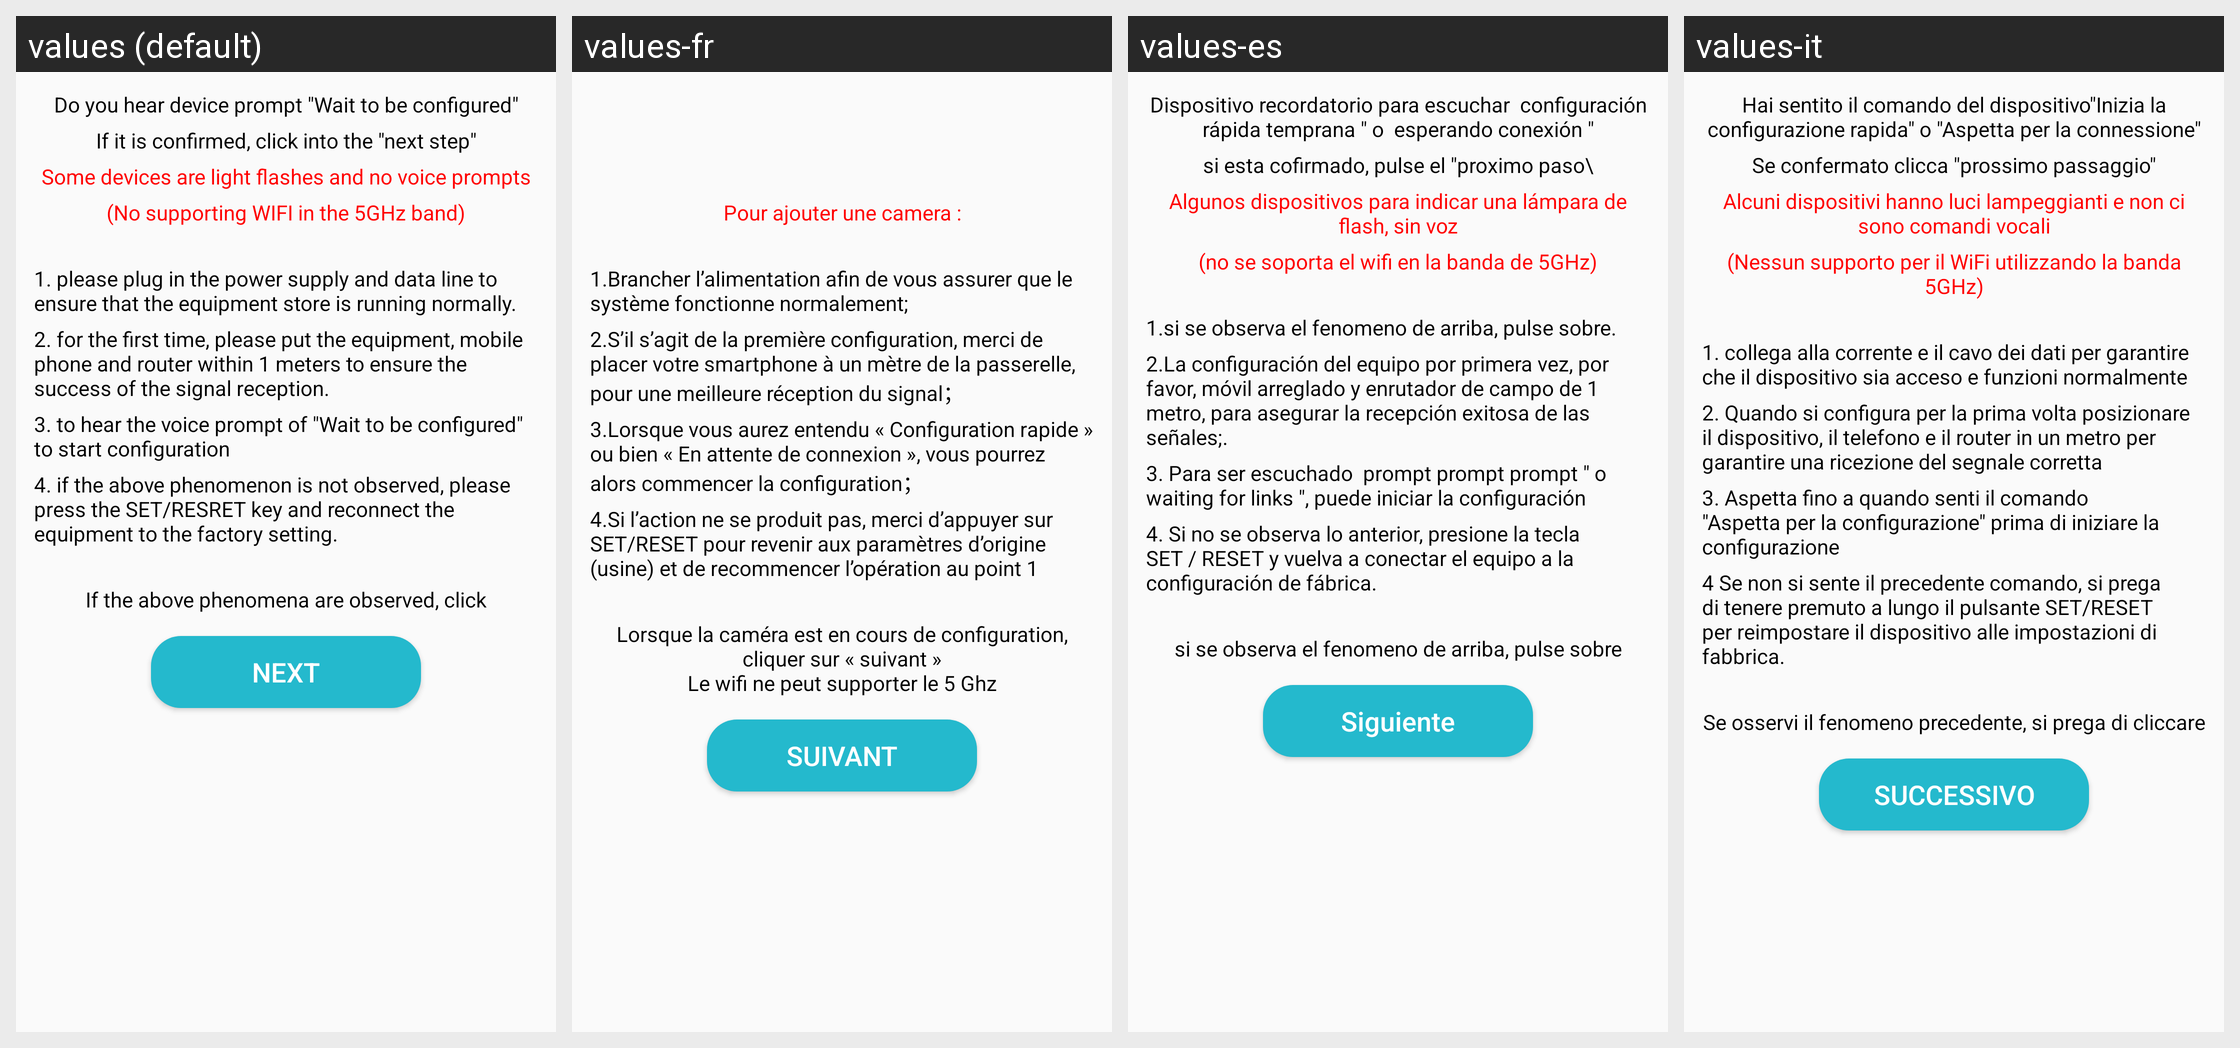

The Android screen above is rendered under several locales of the same app. Produce the string resources it draws, with the default and per-locale values.
Android screen res/layout/activity_ipc_before_wifi_config.xml rendered under 4 locales, left to right: values (default), values-fr, values-es, values-it. Device: Nexus 5 (rendered at 1080×1920; each locale shown at half size, 540×960, under a caption strip naming it); theme AppTheme.
Other locales in the repository, not shown: values-cs, values-de, values-en, values-fi, values-nl, values-sl, values-zh.
Strings drawn on this screen, with the default value and each locale's value (text and hints the layout hard-codes, and strings that could not be matched under every locale, appear in the picture but are not listed):

no_support_fiveg_wifi
  values: (No supporting WIFI in the 5GHz band)
  values-fr: Pour ajouter une camera :
  values-es: (no se soporta el wifi en la banda de 5GHz)
  values-it: (Nessun supporto per il WiFi utilizzando la banda 5GHz)

ipc_tip_1
  values: 1. please plug in the power supply and data line to ensure that the equipment store is running normally.
  values-fr: 1.Brancher l’alimentation afin de vous assurer que le système fonctionne normalement;
  values-es: 1.si se observa el fenomeno de arriba, pulse sobre.
  values-it: 1. collega alla corrente e il cavo dei dati per garantire che il dispositivo sia acceso e funzioni normalmente

ipc_tip_2
  values: 2. for the first time, please put the equipment, mobile phone and router within 1 meters to ensure the success of the signal reception.
  values-fr: 2.S’il s’agit de la première configuration, merci de placer votre smartphone à un mètre de la passerelle, pour une meilleure réception du signal；
  values-es: 2.La configuración del equipo por primera vez, por favor, móvil arreglado y enrutador de campo de 1 metro, para asegurar la recepción exitosa de las señales;.
  values-it: 2. Quando si configura per la prima volta posizionare il dispositivo, il telefono e il router in un metro per garantire una ricezione del segnale corretta

ipc_tip_3
  values: 3. to hear the voice prompt of "Wait to be configured" to start configuration
  values-fr: 3.Lorsque vous aurez entendu « Configuration rapide » ou bien « En attente de connexion », vous pourrez alors commencer la configuration；
  values-es: 3. Para ser escuchado  prompt prompt prompt " o  waiting for links ", puede iniciar la configuración
  values-it: 3. Aspetta fino a quando senti il comando "Aspetta per la configurazione" prima di iniziare la configurazione

ipc_tip_4
  values: 4. if the above phenomenon is not observed, please press the SET/RESRET key and reconnect the equipment to the factory setting.
  values-fr: 4.Si l’action ne se produit pas, merci d’appuyer sur SET/RESET pour revenir aux paramètres d’origine (usine) et de recommencer l’opération au point 1
  values-es: 4. Si no se observa lo anterior, presione la tecla SET / RESET y vuelva a conectar el equipo a la configuración de fábrica.
  values-it: 4 Se non si sente il precedente comando, si prega di tenere premuto a lungo il pulsante SET/RESET per reimpostare il dispositivo alle impostazioni di fabbrica.

see_some_scene_above_click
  values: If the above phenomena are observed, click
  values-fr: Lorsque la caméra est en cours de configuration, cliquer sur « suivant »
      Le wifi ne peut supporter le 5 Ghz
  values-es: si se observa el fenomeno de arriba, pulse sobre
  values-it: Se osservi il fenomeno precedente, si prega di cliccare

next
  values: NEXT
  values-fr: SUIVANT
  values-es: Siguiente
  values-it: SUCCESSIVO
